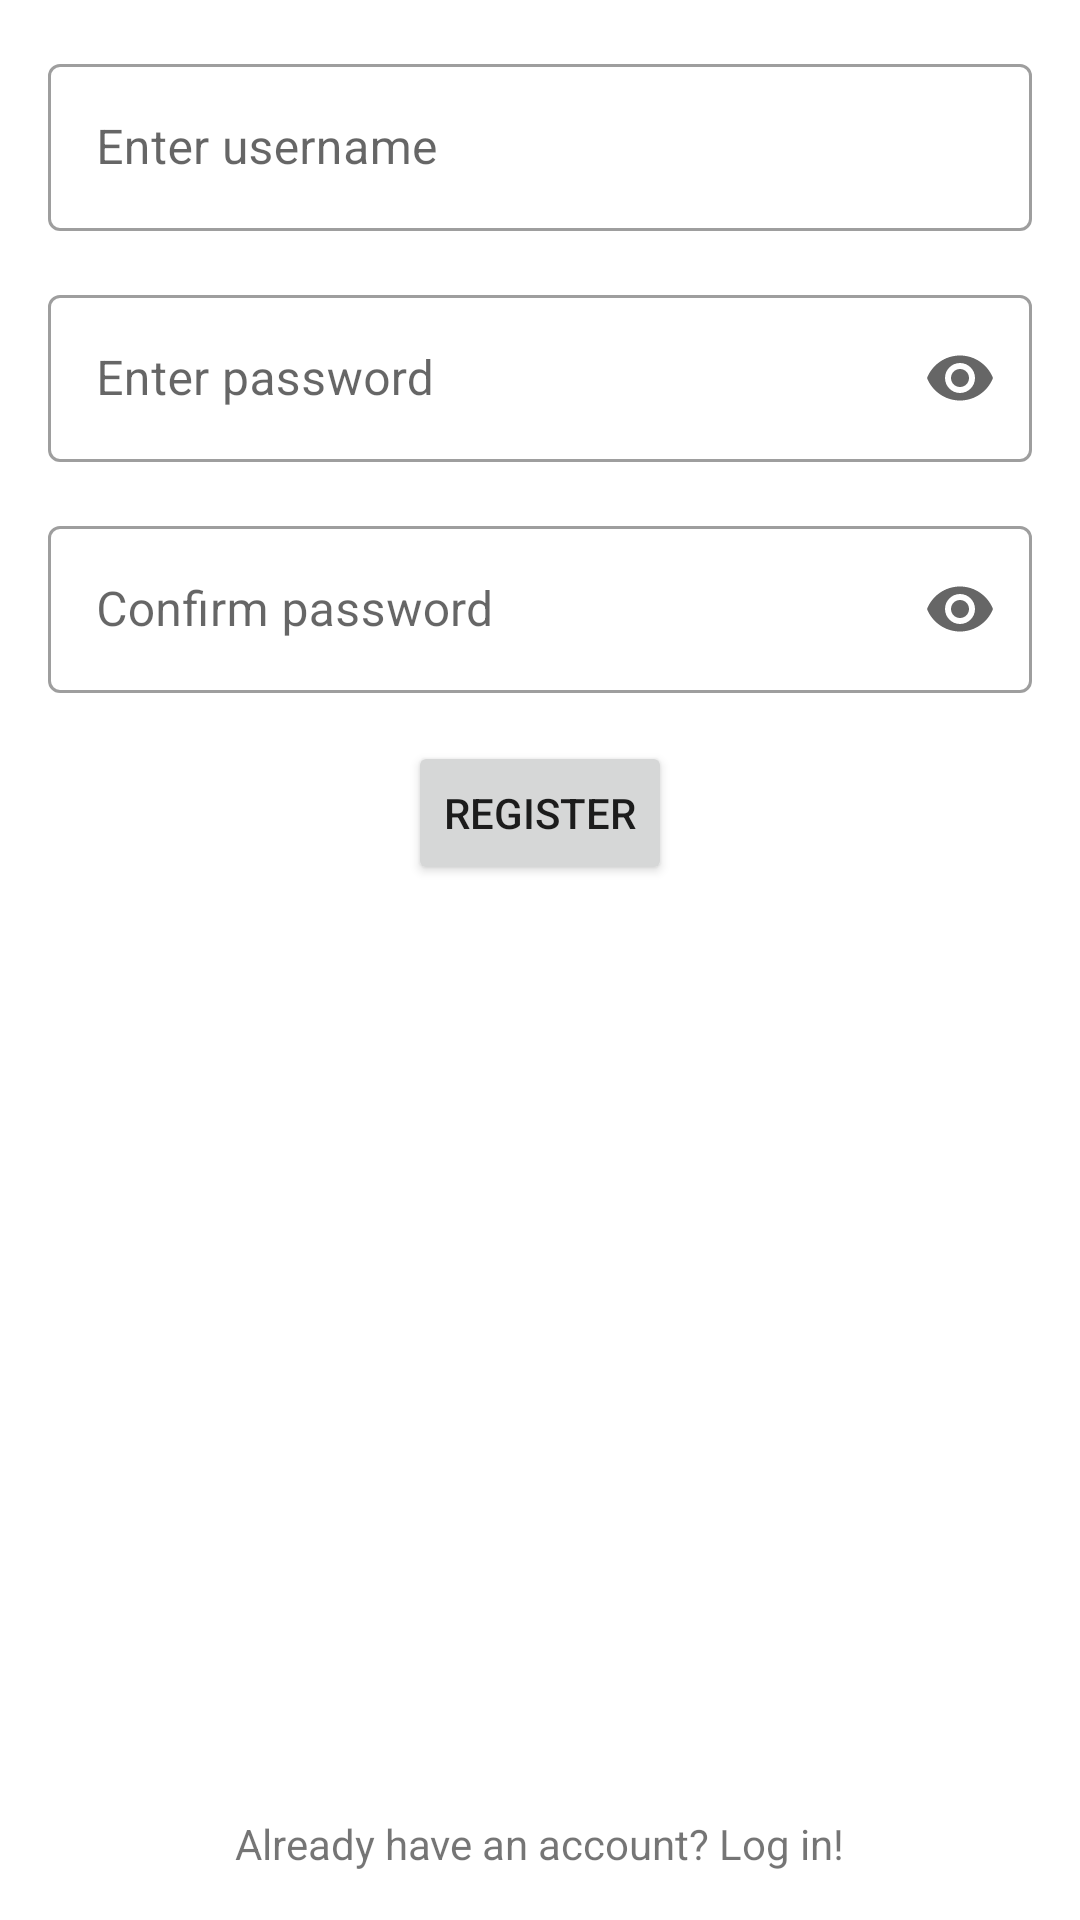

This screen was rendered from an Android layout file. Write that file and the resources it references.
<!-- AndroidManifest.xml: application theme Theme.SnapList -->
<!-- res/layout/fragment_register.xml -->
<?xml version="1.0" encoding="utf-8"?>
<androidx.constraintlayout.widget.ConstraintLayout xmlns:android="http://schemas.android.com/apk/res/android"
    xmlns:app="http://schemas.android.com/apk/res-auto"
    xmlns:tools="http://schemas.android.com/tools"
    android:layout_width="match_parent"
    android:layout_height="match_parent"
    android:orientation="vertical"
    tools:context=".MainActivity">

    <com.google.android.material.textfield.TextInputLayout
        style="@style/Widget.MaterialComponents.TextInputLayout.OutlinedBox"
        android:id="@+id/register_input_username_layout"
        android:layout_width="match_parent"
        android:layout_height="wrap_content"
        android:layout_marginTop="16dp"
        android:layout_marginHorizontal="16dp"
        android:hint="@string/hint_register_username"
        app:layout_constraintStart_toStartOf="parent"
        app:layout_constraintEnd_toEndOf="parent"
        app:layout_constraintTop_toTopOf="parent"
        app:startIconDrawable="@drawable/icon_user">

        <com.google.android.material.textfield.TextInputEditText
            android:id="@+id/register_input_username"
            android:layout_width="match_parent"
            android:layout_height="match_parent"
            android:inputType="text"
            android:singleLine="true" />

    </com.google.android.material.textfield.TextInputLayout>

    <com.google.android.material.textfield.TextInputLayout
        style="@style/Widget.MaterialComponents.TextInputLayout.OutlinedBox"
        android:id="@+id/register_input_password1_layout"
        android:layout_width="match_parent"
        android:layout_height="wrap_content"
        android:layout_marginTop="16dp"
        android:layout_marginHorizontal="16dp"
        android:hint="@string/hint_register_password"
        app:layout_constraintStart_toStartOf="parent"
        app:layout_constraintEnd_toEndOf="parent"
        app:layout_constraintTop_toBottomOf="@+id/register_input_username_layout"
        app:endIconMode="password_toggle"
        app:startIconDrawable="@drawable/icon_lock">

        <com.google.android.material.textfield.TextInputEditText
            android:id="@+id/register_input_password1"
            android:layout_width="match_parent"
            android:layout_height="match_parent"
            android:inputType="textPassword"
            android:singleLine="true"/>

    </com.google.android.material.textfield.TextInputLayout>

    <com.google.android.material.textfield.TextInputLayout
        style="@style/Widget.MaterialComponents.TextInputLayout.OutlinedBox"
        android:id="@+id/register_input_password2_layout"
        android:layout_width="match_parent"
        android:layout_height="wrap_content"
        android:layout_marginTop="16dp"
        android:layout_marginHorizontal="16dp"
        android:hint="@string/hint_registe_confirm_password"
        app:layout_constraintStart_toStartOf="parent"
        app:layout_constraintEnd_toEndOf="parent"
        app:layout_constraintTop_toBottomOf="@+id/register_input_password1_layout"
        app:endIconMode="password_toggle"
        app:startIconDrawable="@drawable/icon_lock">

        <com.google.android.material.textfield.TextInputEditText
            android:id="@+id/register_input_password2"
            android:layout_width="match_parent"
            android:layout_height="match_parent"
            android:inputType="textPassword"
            android:singleLine="true"/>

    </com.google.android.material.textfield.TextInputLayout>

    <TextView
        android:id="@+id/register_error"
        android:layout_width="match_parent"
        android:layout_height="wrap_content"
        android:text=""
        android:visibility="gone"
        android:textColor="@color/red"
        android:layout_marginVertical="16dp"
        android:gravity="center"
        app:layout_constraintTop_toBottomOf="@+id/register_input_password2_layout"
        app:layout_constraintStart_toStartOf="parent"
        app:layout_constraintEnd_toEndOf="parent" />

    <Button
        android:id="@+id/register_button"
        android:layout_width="wrap_content"
        android:layout_height="wrap_content"
        android:layout_marginTop="16dp"
        android:layout_gravity="center"
        android:text="@string/register_button"
        app:layout_constraintStart_toStartOf="parent"
        app:layout_constraintEnd_toEndOf="parent"
        app:layout_constraintTop_toBottomOf="@+id/register_error" />

    <TextView
        android:id="@+id/to_login"
        android:layout_width="wrap_content"
        android:layout_height="wrap_content"
        android:layout_marginBottom="16dp"
        android:text="@string/to_login"
        app:layout_constraintBottom_toBottomOf="parent"
        app:layout_constraintEnd_toEndOf="parent"
        app:layout_constraintStart_toStartOf="parent" />


</androidx.constraintlayout.widget.ConstraintLayout>
<!-- resources referenced by this layout -->
<resources>
  <color name="red">#FF0000</color>
  <string name="hint_registe_confirm_password">Confirm password</string>
  <string name="hint_register_password">Enter password</string>
  <string name="hint_register_username">Enter username</string>
  <string name="register_button">Register</string>
  <string name="to_login">Already have an account? Log in!</string>
  <style name="Theme.SnapList" parent="Theme.MaterialComponents.DayNight.DarkActionBar">
          
          <item name="colorPrimary">@color/blue_600</item>
          <item name="colorPrimaryDark">@color/blue_900</item>
          <item name="colorOnPrimary">@color/white</item>
          
          <item name="colorSecondary">@color/blue_600</item>
          <item name="colorOnSecondary">@color/white</item>
          
          <item name="android:statusBarColor" tools:targetApi="l">?attr/colorPrimaryDark</item>
          
      </style>
  <color name="blue_600">#1e2c7e</color>
  <color name="blue_900">#0c1356</color>
  <color name="white">#FFFFFFFF</color>
</resources>
